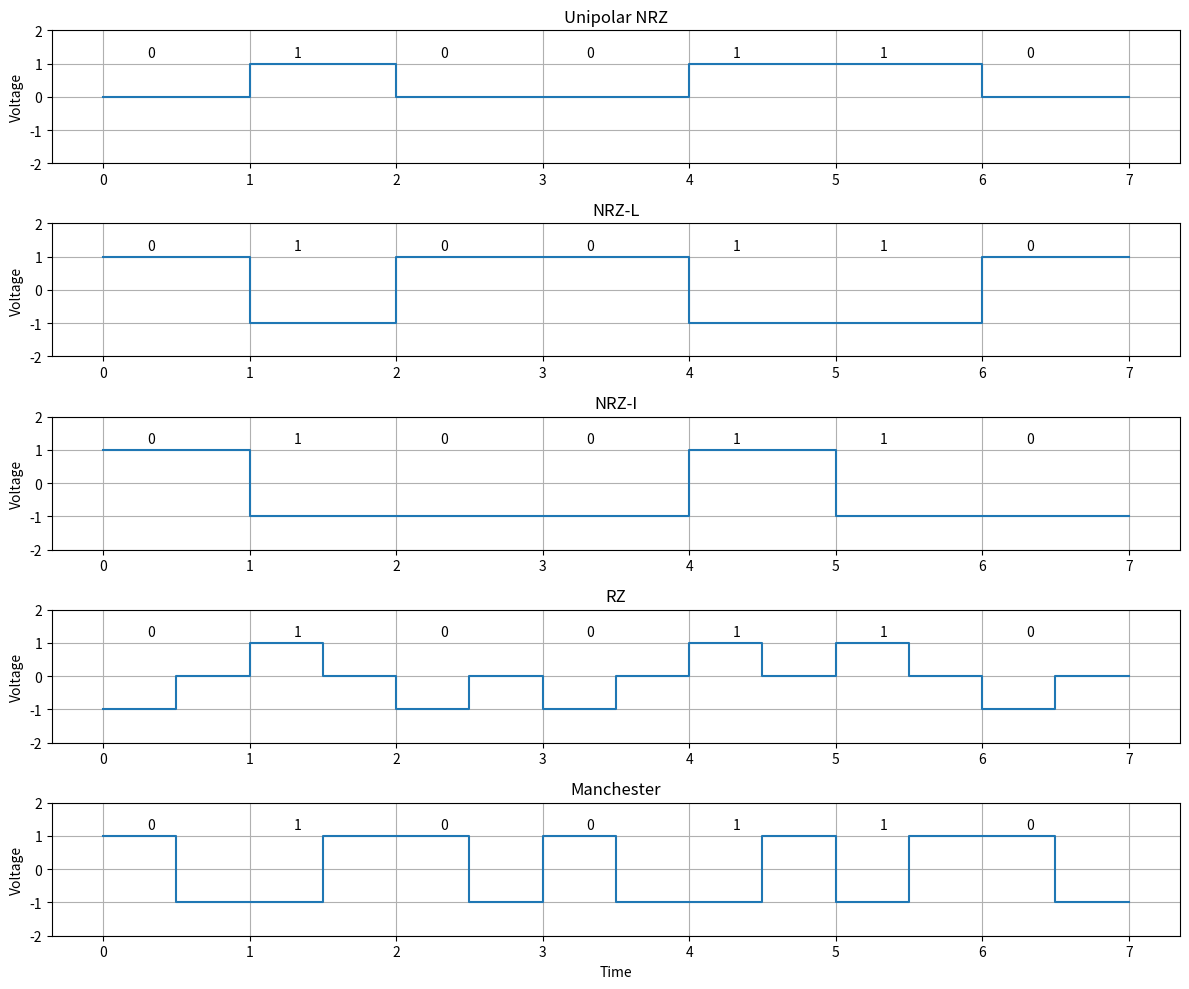

Recreate this plot in Python.
import matplotlib.pyplot as plt

# Unipolar NRZ
def unipolar_nrz(binary_data):
    time = []
    voltage = []
    t = 0
    for bit in binary_data:
        time.extend([t, t + 1])
        if bit == '1':
            voltage.extend([1, 1])
        else:
            voltage.extend([0, 0])
        t += 1
    return time, voltage

# NRZ-L
def nrz_l(binary_data):
    time = []
    voltage = []
    t = 0
    for bit in binary_data:
        time.extend([t, t + 1])
        if bit == '0':
            voltage.extend([1, 1])
        else:
            voltage.extend([-1, -1])
        t += 1
    return time, voltage

# NRZ-I
def nrz_i(binary_data):
    time = []
    voltage = []
    t = 0
    current_voltage = 1
    for bit in binary_data:
        time.extend([t, t + 1])
        if bit == '1':
            current_voltage *= -1
        voltage.extend([current_voltage, current_voltage])
        t += 1
    return time, voltage

# RZ
def rz(data):
    time = []
    voltage = []
    t = 0
    for bit in data:
        time.extend([t, t + 0.5, t + 0.5, t + 1])
        if bit == '1':
            voltage.extend([1, 1, 0, 0])
        else:
            voltage.extend([-1, -1, 0, 0])
        t += 1
    return time, voltage

# Manchester
def manchester_encoding(data):
    time = []
    voltage = []
    t = 0
    for bit in data:
        time.extend([t, t + 0.5, t + 0.5, t + 1])
        if bit == '1':
            voltage.extend([-1, -1, 1, 1])
        else:
            voltage.extend([1, 1, -1, -1])
        t += 1
    return time, voltage

# Plot all
binary_data = "0100110"
encodings = {
    "Unipolar NRZ": unipolar_nrz,
    "NRZ-L": nrz_l,
    "NRZ-I": nrz_i,
    "RZ": rz,
    "Manchester": manchester_encoding
}

plt.figure(figsize=(12, 10))

for i, (name, func) in enumerate(encodings.items(), 1):
    time, voltage = func(binary_data)
    plt.subplot(len(encodings), 1, i)
    plt.title(name)
    plt.plot(time, voltage, drawstyle='steps-post')
    plt.ylim(-2, 2)
    plt.grid(True)
    for j, bit in enumerate(binary_data):
        plt.text(j + 0.3, 1.2, bit, fontsize=10)
    plt.ylabel("Voltage")
    if i == len(encodings):
        plt.xlabel("Time")

plt.tight_layout()
plt.show()
